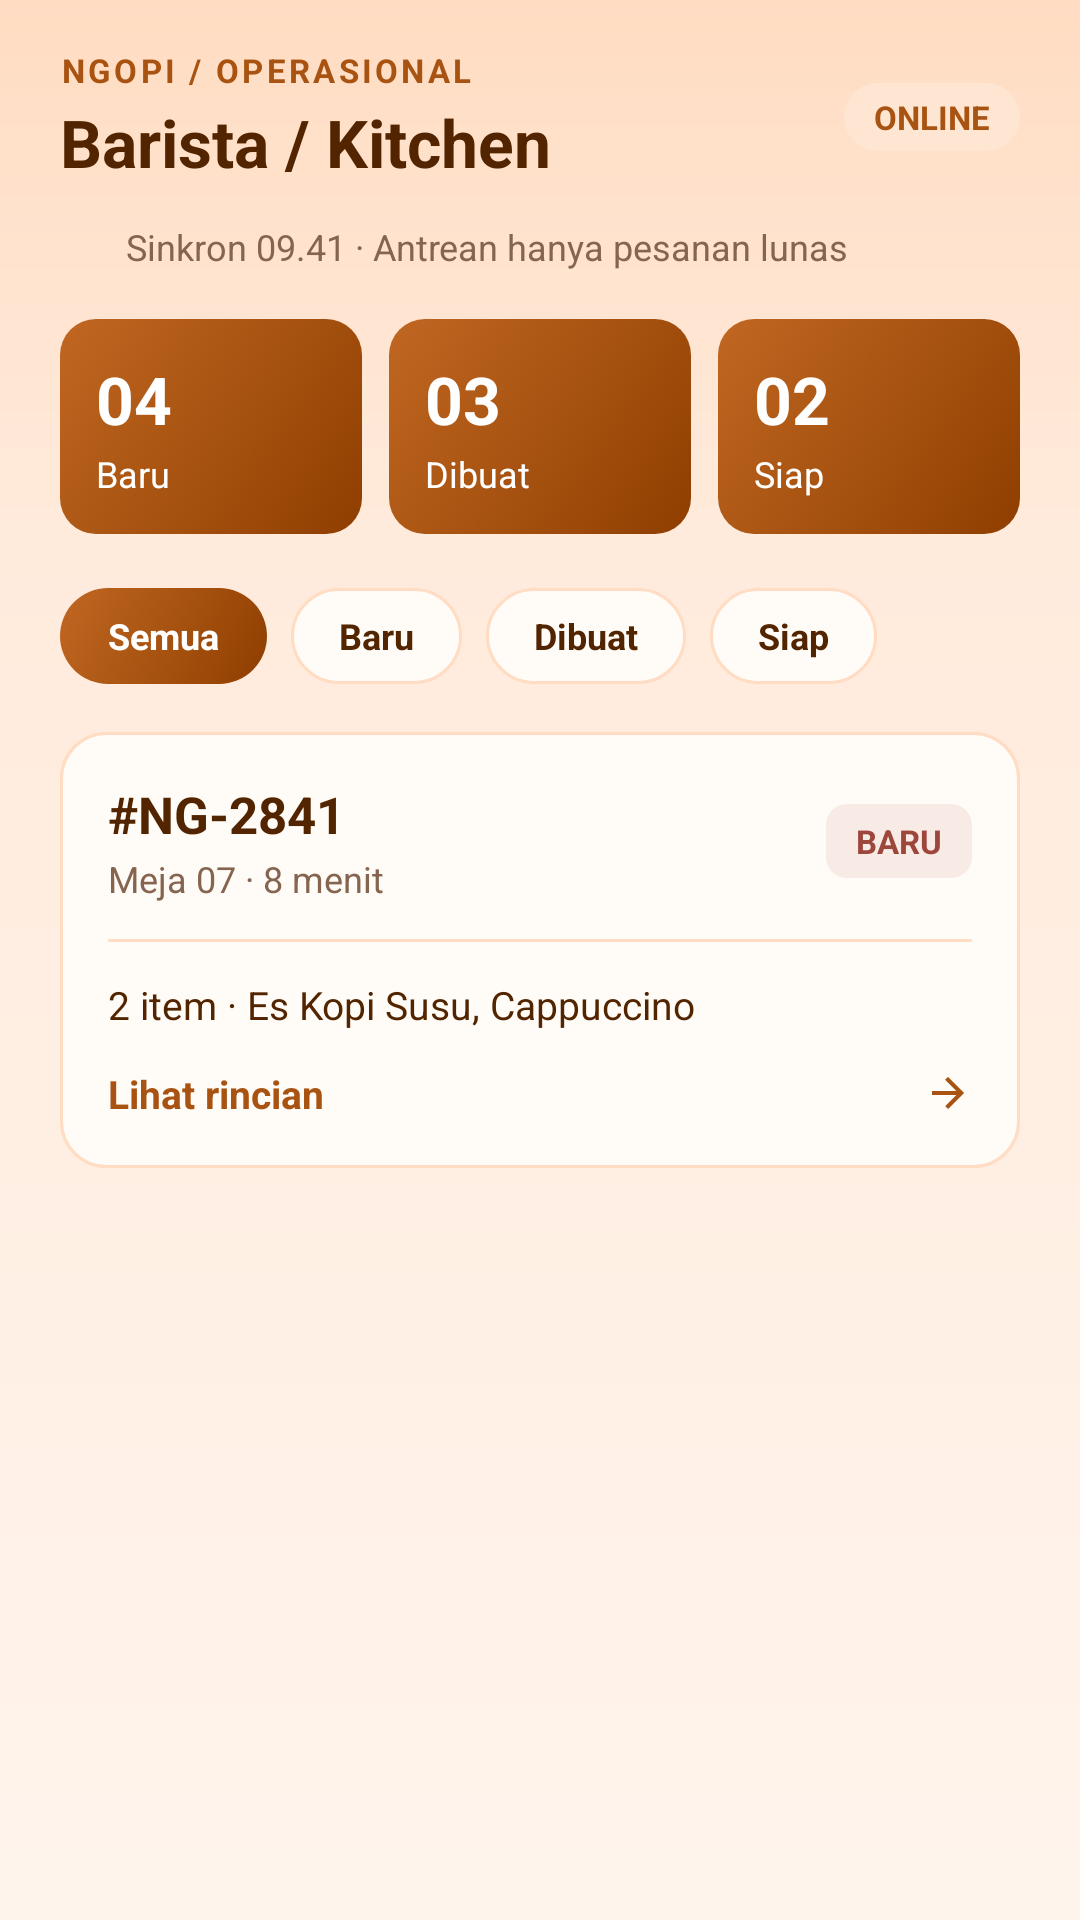

Here is an Android app screen rendered from its layout file. Give the layout XML and the strings, colors and styles it references.
<!-- AndroidManifest.xml: application theme Theme.KopiInggil -->
<!-- res/layout/fragment_staff_antrean.xml -->
<?xml version="1.0" encoding="utf-8"?>
<LinearLayout xmlns:android="http://schemas.android.com/apk/res/android"
    xmlns:app="http://schemas.android.com/apk/res-auto"
    xmlns:tools="http://schemas.android.com/tools"
    android:layout_width="match_parent"
    android:layout_height="match_parent"
    android:background="@drawable/bg_screen"
    android:orientation="vertical">

    <ScrollView
        android:layout_width="match_parent"
        android:layout_height="0dp"
        android:layout_weight="1"
        android:fillViewport="true"
        android:scrollbars="none">

        <LinearLayout
            android:layout_width="match_parent"
            android:layout_height="wrap_content"
            android:orientation="vertical"
            android:paddingStart="20dp"
            android:paddingTop="16dp"
            android:paddingEnd="20dp"
            android:paddingBottom="24dp">

            
            <LinearLayout
                android:layout_width="match_parent"
                android:layout_height="wrap_content"
                android:gravity="center_vertical"
                android:orientation="horizontal">

                <LinearLayout
                    android:layout_width="0dp"
                    android:layout_height="wrap_content"
                    android:layout_weight="1"
                    android:orientation="vertical">

                    <TextView
                        android:layout_width="wrap_content"
                        android:layout_height="wrap_content"
                        android:letterSpacing="0.1"
                        android:text="NGOPI / OPERASIONAL"
                        android:textColor="@color/ngopi_primary"
                        android:textSize="11sp"
                        android:textStyle="bold" />

                    <TextView
                        android:layout_width="wrap_content"
                        android:layout_height="wrap_content"
                        android:layout_marginTop="2dp"
                        android:text="Barista / Kitchen"
                        android:textColor="@color/ngopi_ink"
                        android:textSize="22sp"
                        android:textStyle="bold" />
                </LinearLayout>

                <TextView
                    android:id="@+id/tvStaffOnlineBadge"
                    android:layout_width="wrap_content"
                    android:layout_height="wrap_content"
                    android:background="@drawable/bg_badge"
                    android:paddingStart="10dp"
                    android:paddingTop="4dp"
                    android:paddingEnd="10dp"
                    android:paddingBottom="4dp"
                    android:text="ONLINE"
                    android:textColor="@color/ngopi_primary"
                    android:textSize="11sp"
                    android:textStyle="bold" />
            </LinearLayout>

            
            <LinearLayout
                android:layout_width="match_parent"
                android:layout_height="wrap_content"
                android:layout_marginTop="12dp"
                android:gravity="center_vertical"
                android:orientation="horizontal">

                <ImageView
                    android:layout_width="16dp"
                    android:layout_height="16dp"
                    android:contentDescription="@null"
                    android:src="@drawable/ic_sync"
                    app:tint="@color/ngopi_primary" />

                <TextView
                    android:id="@+id/tvStaffSyncText"
                    android:layout_width="wrap_content"
                    android:layout_height="wrap_content"
                    android:layout_marginStart="6dp"
                    android:text="Sinkron 09.41 · Antrean hanya pesanan lunas"
                    android:textColor="@color/ngopi_muted"
                    android:textSize="12sp" />
            </LinearLayout>

            
            <LinearLayout
                android:layout_width="match_parent"
                android:layout_height="wrap_content"
                android:layout_marginTop="16dp"
                android:orientation="horizontal">

                
                <LinearLayout
                    android:layout_width="0dp"
                    android:layout_height="wrap_content"
                    android:layout_marginEnd="6dp"
                    android:layout_weight="1"
                    android:background="@drawable/bg_stat_card_primary"
                    android:orientation="vertical"
                    android:padding="12dp">

                    <TextView
                        android:id="@+id/tvCountBaru"
                        android:layout_width="wrap_content"
                        android:layout_height="wrap_content"
                        android:text="04"
                        android:textColor="@color/white"
                        android:textSize="22sp"
                        android:textStyle="bold" />

                    <TextView
                        android:layout_width="wrap_content"
                        android:layout_height="wrap_content"
                        android:layout_marginTop="2dp"
                        android:text="Baru"
                        android:textColor="@color/white"
                        android:textSize="12sp" />
                </LinearLayout>

                
                <LinearLayout
                    android:layout_width="0dp"
                    android:layout_height="wrap_content"
                    android:layout_marginStart="3dp"
                    android:layout_marginEnd="3dp"
                    android:layout_weight="1"
                    android:background="@drawable/bg_stat_card_primary"
                    android:orientation="vertical"
                    android:padding="12dp">

                    <TextView
                        android:id="@+id/tvCountDibuat"
                        android:layout_width="wrap_content"
                        android:layout_height="wrap_content"
                        android:text="03"
                        android:textColor="@color/white"
                        android:textSize="22sp"
                        android:textStyle="bold" />

                    <TextView
                        android:layout_width="wrap_content"
                        android:layout_height="wrap_content"
                        android:layout_marginTop="2dp"
                        android:text="Dibuat"
                        android:textColor="@color/white"
                        android:textSize="12sp" />
                </LinearLayout>

                
                <LinearLayout
                    android:layout_width="0dp"
                    android:layout_height="wrap_content"
                    android:layout_marginStart="6dp"
                    android:layout_weight="1"
                    android:background="@drawable/bg_stat_card_primary"
                    android:orientation="vertical"
                    android:padding="12dp">

                    <TextView
                        android:id="@+id/tvCountSiap"
                        android:layout_width="wrap_content"
                        android:layout_height="wrap_content"
                        android:text="02"
                        android:textColor="@color/white"
                        android:textSize="22sp"
                        android:textStyle="bold" />

                    <TextView
                        android:layout_width="wrap_content"
                        android:layout_height="wrap_content"
                        android:layout_marginTop="2dp"
                        android:text="Siap"
                        android:textColor="@color/white"
                        android:textSize="12sp" />
                </LinearLayout>
            </LinearLayout>

            
            <HorizontalScrollView
                android:layout_width="match_parent"
                android:layout_height="wrap_content"
                android:layout_marginTop="18dp"
                android:scrollbars="none">

                <LinearLayout
                    android:layout_width="wrap_content"
                    android:layout_height="wrap_content"
                    android:orientation="horizontal">

                    <TextView
                        android:id="@+id/chipFilterSemua"
                        android:layout_width="wrap_content"
                        android:layout_height="32dp"
                        android:layout_marginEnd="8dp"
                        android:background="@drawable/bg_chip_active"
                        android:gravity="center"
                        android:paddingStart="16dp"
                        android:paddingEnd="16dp"
                        android:text="Semua"
                        android:textColor="@color/white"
                        android:textSize="12sp"
                        android:textStyle="bold" />

                    <TextView
                        android:id="@+id/chipFilterBaru"
                        android:layout_width="wrap_content"
                        android:layout_height="32dp"
                        android:layout_marginEnd="8dp"
                        android:background="@drawable/bg_chip"
                        android:gravity="center"
                        android:paddingStart="16dp"
                        android:paddingEnd="16dp"
                        android:text="Baru"
                        android:textColor="@color/ngopi_ink"
                        android:textSize="12sp"
                        android:textStyle="bold" />

                    <TextView
                        android:id="@+id/chipFilterDibuat"
                        android:layout_width="wrap_content"
                        android:layout_height="32dp"
                        android:layout_marginEnd="8dp"
                        android:background="@drawable/bg_chip"
                        android:gravity="center"
                        android:paddingStart="16dp"
                        android:paddingEnd="16dp"
                        android:text="Dibuat"
                        android:textColor="@color/ngopi_ink"
                        android:textSize="12sp"
                        android:textStyle="bold" />

                    <TextView
                        android:id="@+id/chipFilterSiap"
                        android:layout_width="wrap_content"
                        android:layout_height="32dp"
                        android:background="@drawable/bg_chip"
                        android:gravity="center"
                        android:paddingStart="16dp"
                        android:paddingEnd="16dp"
                        android:text="Siap"
                        android:textColor="@color/ngopi_ink"
                        android:textSize="12sp"
                        android:textStyle="bold" />
                </LinearLayout>
            </HorizontalScrollView>

            
            <LinearLayout
                android:id="@+id/llStaffQueueContainer"
                android:layout_width="match_parent"
                android:layout_height="wrap_content"
                android:layout_marginTop="16dp"
                android:orientation="vertical">

                <include layout="@layout/item_staff_antrean" />
            </LinearLayout>

        </LinearLayout>
    </ScrollView>

</LinearLayout>
<!-- res/layout/item_staff_antrean.xml (included above) -->
<?xml version="1.0" encoding="utf-8"?>
<LinearLayout xmlns:android="http://schemas.android.com/apk/res/android"
    xmlns:app="http://schemas.android.com/apk/res-auto"
    xmlns:tools="http://schemas.android.com/tools"
    android:layout_width="match_parent"
    android:layout_height="wrap_content"
    android:layout_marginBottom="12dp"
    android:background="@drawable/bg_card_outline"
    android:clickable="true"
    android:focusable="true"
    android:foreground="?attr/selectableItemBackground"
    android:orientation="vertical"
    android:padding="16dp">

    
    <LinearLayout
        android:layout_width="match_parent"
        android:layout_height="wrap_content"
        android:gravity="center_vertical"
        android:orientation="horizontal">

        <LinearLayout
            android:layout_width="0dp"
            android:layout_height="wrap_content"
            android:layout_weight="1"
            android:orientation="vertical">

            <TextView
                android:id="@+id/tvOrderNumber"
                android:layout_width="wrap_content"
                android:layout_height="wrap_content"
                android:textColor="@color/ngopi_ink"
                android:textSize="17sp"
                android:textStyle="bold"
                tools:text="#NG-2841" />

            <TextView
                android:id="@+id/tvOrderMeta"
                android:layout_width="wrap_content"
                android:layout_height="wrap_content"
                android:layout_marginTop="2dp"
                android:textColor="@color/ngopi_muted"
                android:textSize="12sp"
                tools:text="Meja 07 · 8 menit" />
        </LinearLayout>

        <TextView
            android:id="@+id/tvOrderStatusBadge"
            android:layout_width="wrap_content"
            android:layout_height="wrap_content"
            android:background="@drawable/bg_badge_new"
            android:paddingStart="10dp"
            android:paddingTop="5dp"
            android:paddingEnd="10dp"
            android:paddingBottom="5dp"
            android:textColor="@color/ngopi_error"
            android:textSize="11sp"
            android:textStyle="bold"
            tools:text="BARU" />
    </LinearLayout>

    <View
        android:layout_width="match_parent"
        android:layout_height="1dp"
        android:layout_marginTop="12dp"
        android:layout_marginBottom="12dp"
        android:background="@color/ngopi_border" />

    
    <TextView
        android:id="@+id/tvOrderItemsSummary"
        android:layout_width="match_parent"
        android:layout_height="wrap_content"
        android:textColor="@color/ngopi_ink"
        android:textSize="13sp"
        tools:text="2 item · Es Kopi Susu, Cappuccino" />

    
    <LinearLayout
        android:layout_width="match_parent"
        android:layout_height="wrap_content"
        android:layout_marginTop="12dp"
        android:gravity="center_vertical"
        android:orientation="horizontal">

        <TextView
            android:layout_width="0dp"
            android:layout_height="wrap_content"
            android:layout_weight="1"
            android:text="Lihat rincian"
            android:textColor="@color/ngopi_primary"
            android:textSize="13sp"
            android:textStyle="bold" />

        <ImageView
            android:layout_width="16dp"
            android:layout_height="16dp"
            android:contentDescription="@null"
            android:src="@drawable/ic_arrow_forward"
            app:tint="@color/ngopi_primary" />
    </LinearLayout>

</LinearLayout>
<!-- resources referenced by this layout -->
<resources>
  <color name="ngopi_border">#FFDCC2</color>
  <color name="ngopi_error">#9D463C</color>
  <color name="ngopi_ink">#522500</color>
  <color name="ngopi_muted">#85654F</color>
  <color name="ngopi_primary">#A85311</color>
  <color name="white">#FFFFFFFF</color>
  <!-- drawable bg_badge (drawable) -->
  <?xml version="1.0" encoding="utf-8"?>
  <shape xmlns:android="http://schemas.android.com/apk/res/android" android:shape="rectangle">
      <solid android:color="@color/ngopi_badge" />
      <corners android:radius="20dp" />
  </shape>
  <!-- drawable bg_badge_new (drawable) -->
  <?xml version="1.0" encoding="utf-8"?>
  <shape xmlns:android="http://schemas.android.com/apk/res/android" android:shape="rectangle">
      <solid android:color="#F8EAE5" />
      <corners android:radius="7dp" />
  </shape>
  <!-- drawable bg_card_outline (drawable) -->
  <?xml version="1.0" encoding="utf-8"?>
  <shape xmlns:android="http://schemas.android.com/apk/res/android" android:shape="rectangle">
      <solid android:color="@color/ngopi_surface" />
      <corners android:radius="15dp" />
      <stroke
          android:width="1dp"
          android:color="@color/ngopi_border" />
  </shape>
  <!-- drawable bg_chip (drawable) -->
  <?xml version="1.0" encoding="utf-8"?>
  <shape xmlns:android="http://schemas.android.com/apk/res/android" android:shape="rectangle">
      <solid android:color="@color/ngopi_surface" />
      <corners android:radius="20dp" />
      <stroke
          android:width="1dp"
          android:color="@color/ngopi_border" />
  </shape>
  <!-- drawable bg_chip_active (drawable) -->
  <?xml version="1.0" encoding="utf-8"?>
  <shape xmlns:android="http://schemas.android.com/apk/res/android" android:shape="rectangle">
      <gradient
          android:angle="315"
          android:centerColor="@color/ngopi_primary"
          android:endColor="@color/ngopi_primary_dark"
          android:startColor="@color/ngopi_primary_light" />
      <corners android:radius="20dp" />
  </shape>
  <!-- drawable bg_screen (drawable) -->
  <?xml version="1.0" encoding="utf-8"?>
  <shape xmlns:android="http://schemas.android.com/apk/res/android" android:shape="rectangle">
      <gradient
          android:angle="270"
          android:centerColor="@color/ngopi_background_mid"
          android:centerY="0.28"
          android:endColor="@color/ngopi_background"
          android:startColor="@color/ngopi_background_top" />
  </shape>
  <!-- drawable bg_stat_card_primary (drawable) -->
  <?xml version="1.0" encoding="utf-8"?>
  <shape xmlns:android="http://schemas.android.com/apk/res/android" android:shape="rectangle">
      <gradient
          android:angle="315"
          android:startColor="@color/ngopi_primary_light"
          android:centerColor="@color/ngopi_primary"
          android:endColor="@color/ngopi_primary_dark" />
      <corners android:radius="12dp" />
  </shape>
  <!-- drawable ic_arrow_forward (drawable) -->
  <vector xmlns:android="http://schemas.android.com/apk/res/android"
      android:width="24dp"
      android:height="24dp"
      android:tint="@color/ngopi_ink"
      android:viewportWidth="24"
      android:viewportHeight="24">
      <path
          android:fillColor="@android:color/white"
          android:pathData="M12,4l-1.41,1.41L16.17,11H4v2h12.17l-5.58,5.59L12,20l8,-8z" />
  </vector>
  <style name="Theme.KopiInggil" parent="Base.Theme.KopiInggil" />
  <color name="ngopi_badge">#FFE6D3</color>
  <color name="ngopi_surface">#FFFBF7</color>
  <color name="ngopi_primary_dark">#8F3E00</color>
  <color name="ngopi_primary_light">#C06722</color>
  <color name="ngopi_background_mid">#FFEBDC</color>
  <color name="ngopi_background">#FFF4EC</color>
  <color name="ngopi_background_top">#FFDCC2</color>
  <style name="Base.Theme.KopiInggil" parent="Theme.Material3.DayNight.NoActionBar">
          
          
      </style>
</resources>
